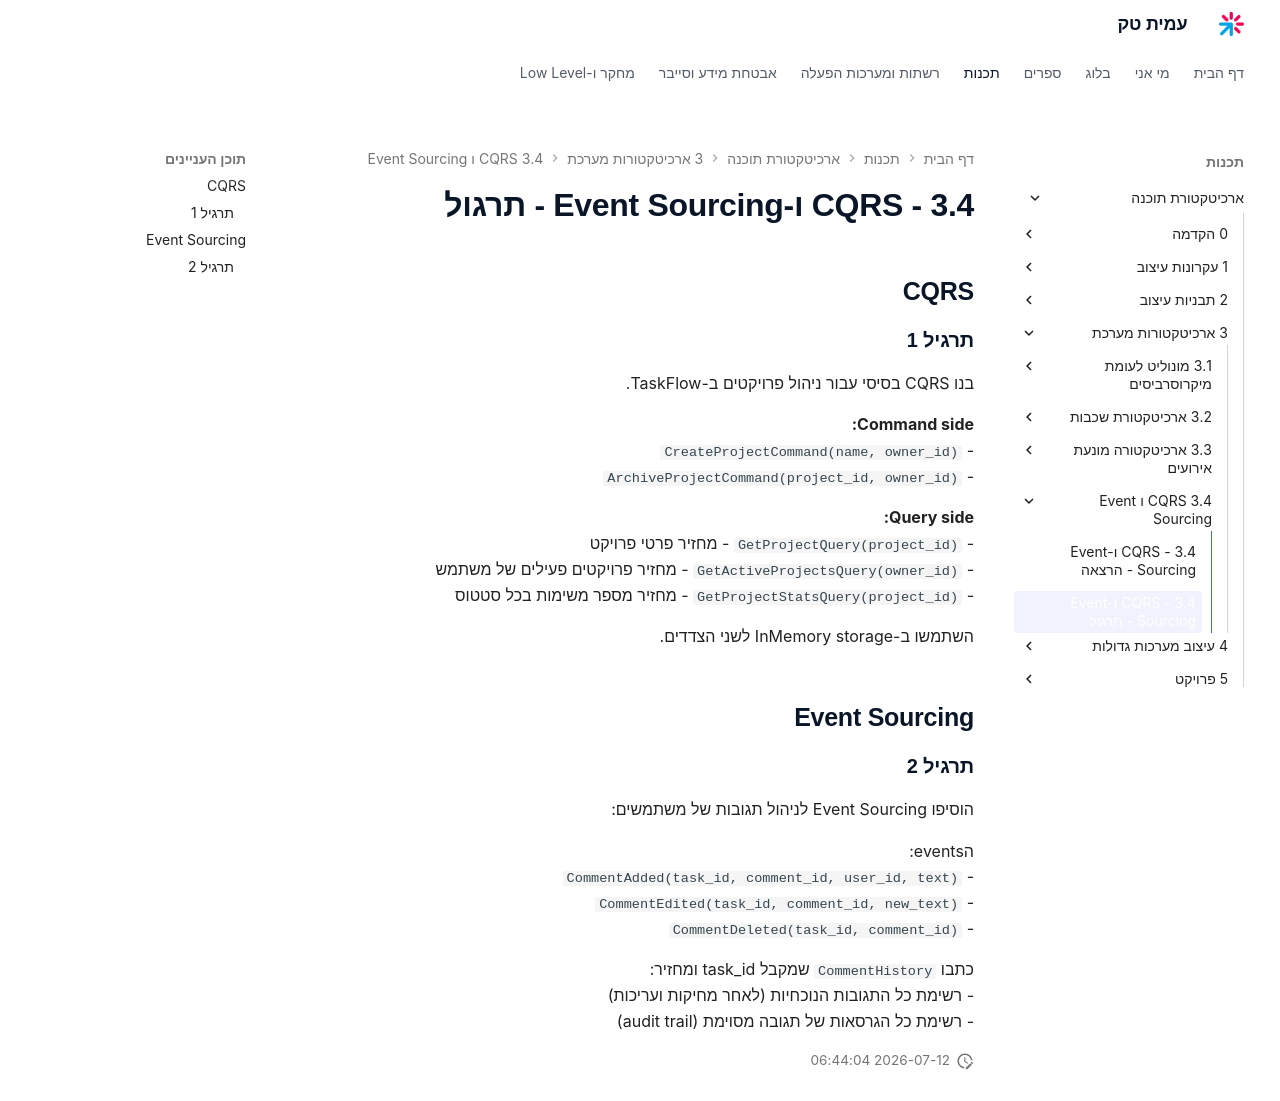

repository: AmitPinchasi/amittech · page: ארכיטקטורת-תוכנה/3 - ארכיטקטורות מערכת/3.4 - CQRS ו-Event Sourcing/3.4 - CQRS ו-Event Sourcing - תרגול/index.html · generator: mkdocs

## CQRS

### תרגיל 1

בנו CQRS בסיסי עבור ניהול פרויקטים ב-TaskFlow.

**Command side:**
- `CreateProjectCommand(name, owner_id)`
- `ArchiveProjectCommand(project_id, owner_id)`

**Query side:**
- `GetProjectQuery(project_id)` - מחזיר פרטי פרויקט
- `GetActiveProjectsQuery(owner_id)` - מחזיר פרויקטים פעילים של משתמש
- `GetProjectStatsQuery(project_id)` - מחזיר מספר משימות בכל סטטוס

השתמשו ב-InMemory storage לשני הצדדים.

## Event Sourcing

### תרגיל 2

הוסיפו Event Sourcing לניהול תגובות של משתמשים:

הevents:
- `CommentAdded(task_id, comment_id, user_id, text)`
- `CommentEdited(task_id, comment_id, new_text)`
- `CommentDeleted(task_id, comment_id)`

כתבו `CommentHistory` שמקבל task_id ומחזיר:
- רשימת כל התגובות הנוכחיות (לאחר מחיקות ועריכות)
- רשימת כל הגרסאות של תגובה מסוימת (audit trail)
